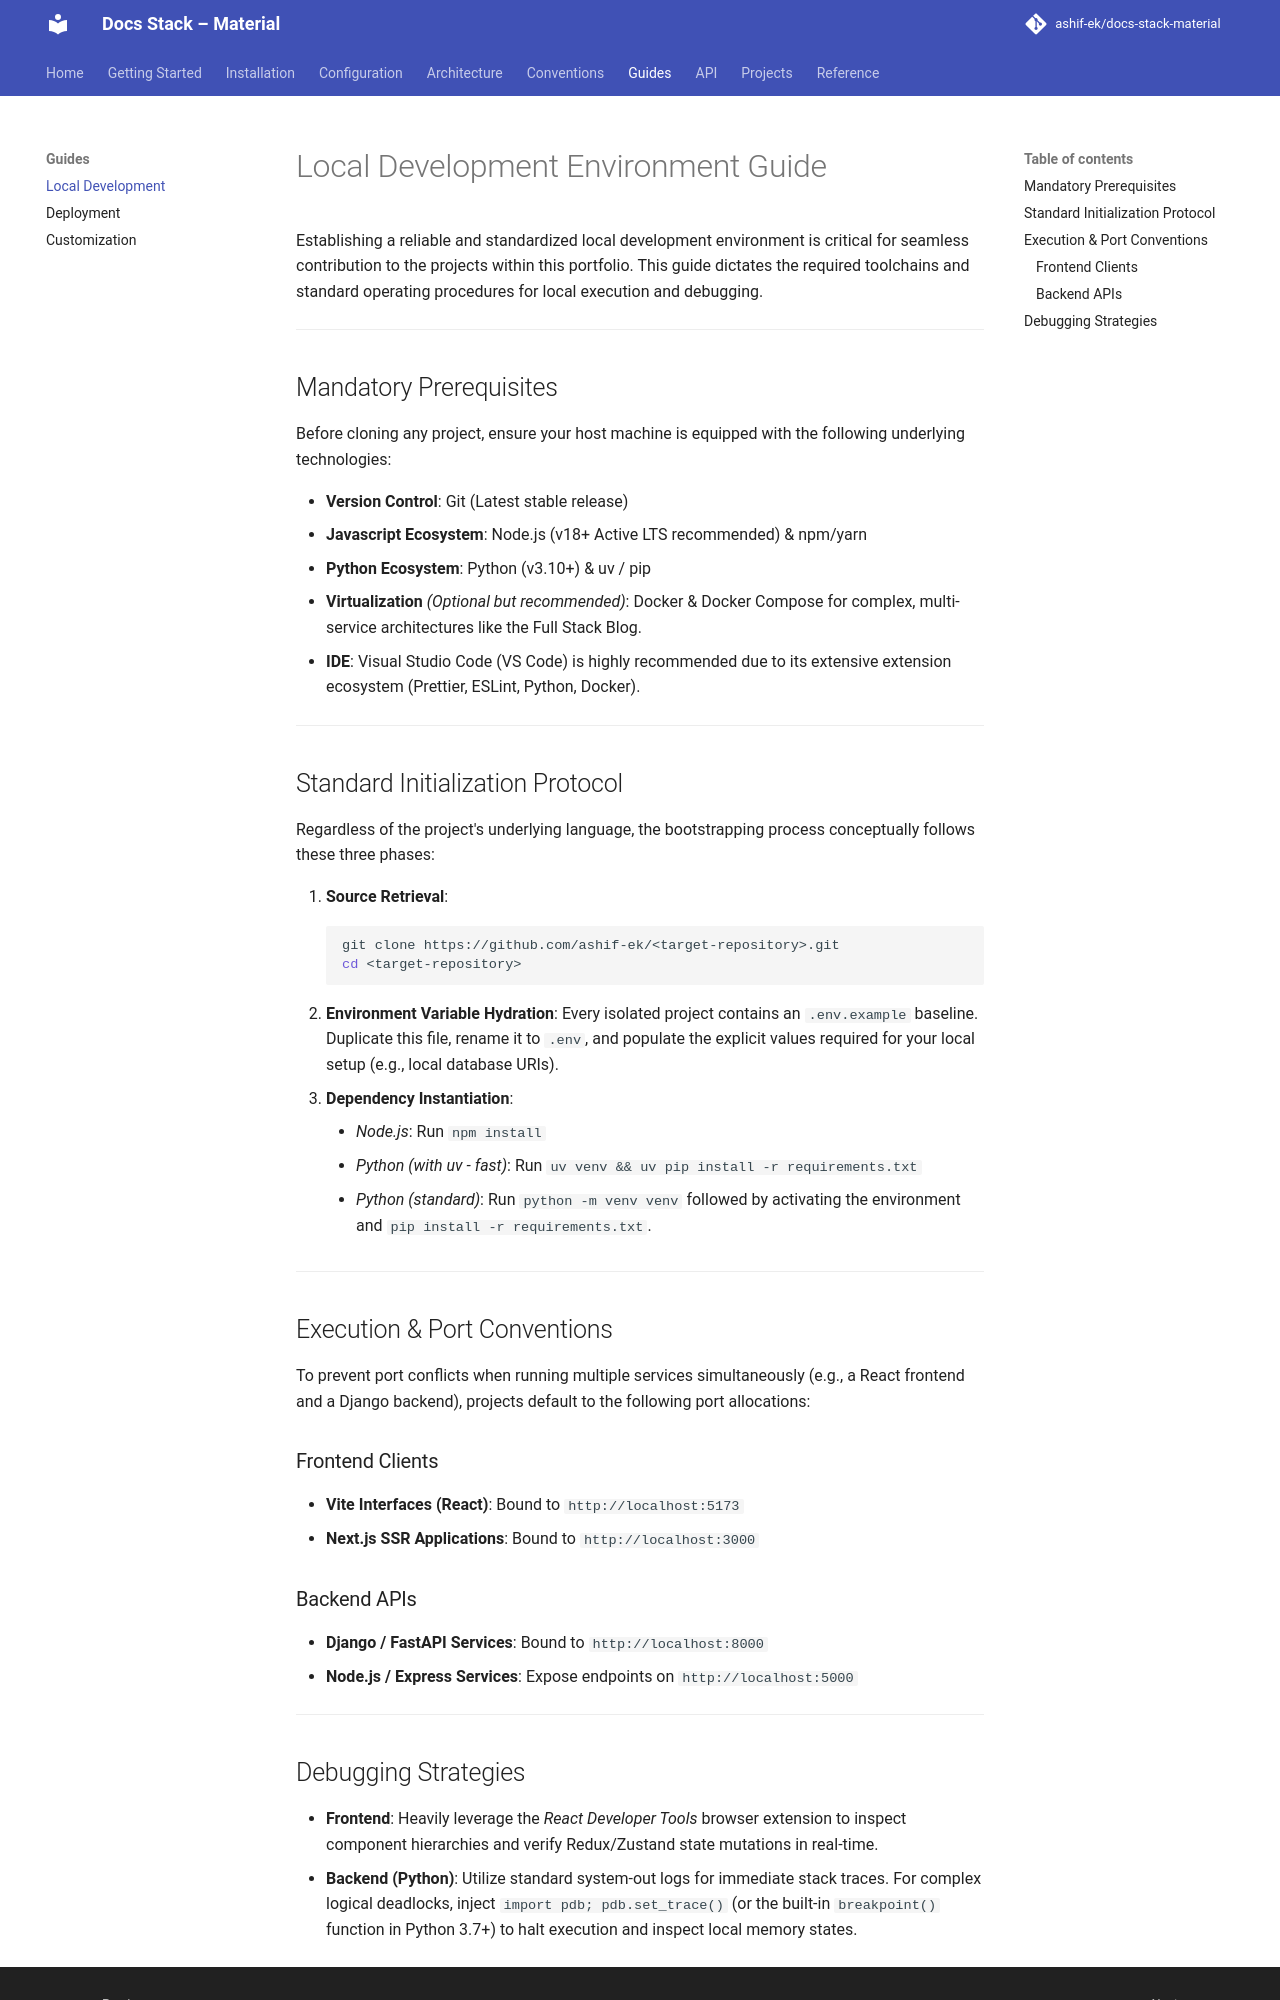

repository: ashif-ek/docs-stack-material · page: guides/local-development/index.html · generator: mkdocs

# Local Development Environment Guide

Establishing a reliable and standardized local development environment is critical for seamless contribution to the projects within this portfolio. This guide dictates the required toolchains and standard operating procedures for local execution and debugging.

---

## Mandatory Prerequisites

Before cloning any project, ensure your host machine is equipped with the following underlying technologies:

*   **Version Control**: Git (Latest stable release)
*   **Javascript Ecosystem**: Node.js (v18+ Active LTS recommended) & npm/yarn
*   **Python Ecosystem**: Python (v3.10+) & uv / pip
*   **Virtualization** *(Optional but recommended)*: Docker & Docker Compose for complex, multi-service architectures like the Full Stack Blog.
*   **IDE**: Visual Studio Code (VS Code) is highly recommended due to its extensive extension ecosystem (Prettier, ESLint, Python, Docker).

---

## Standard Initialization Protocol

Regardless of the project's underlying language, the bootstrapping process conceptually follows these three phases:

1.  **Source Retrieval**:
    ```bash
    git clone https://github.com/ashif-ek/<target-repository>.git
    cd <target-repository>
    ```
2.  **Environment Variable Hydration**:
    Every isolated project contains an `.env.example` baseline. Duplicate this file, rename it to `.env`, and populate the explicit values required for your local setup (e.g., local database URIs).
3.  **Dependency Instantiation**:
    *   *Node.js*: Run `npm install`
    *   *Python (with uv - fast)*: Run `uv venv && uv pip install -r requirements.txt`
    *   *Python (standard)*: Run `python -m venv venv` followed by activating the environment and `pip install -r requirements.txt`.

---

## Execution & Port Conventions

To prevent port conflicts when running multiple services simultaneously (e.g., a React frontend and a Django backend), projects default to the following port allocations:

### Frontend Clients
*   **Vite Interfaces (React)**: Bound to `http://localhost:5173`
*   **Next.js SSR Applications**: Bound to `http://localhost:3000`

### Backend APIs
*   **Django / FastAPI Services**: Bound to `http://localhost:8000`
*   **Node.js / Express Services**: Expose endpoints on `http://localhost:5000`

---
